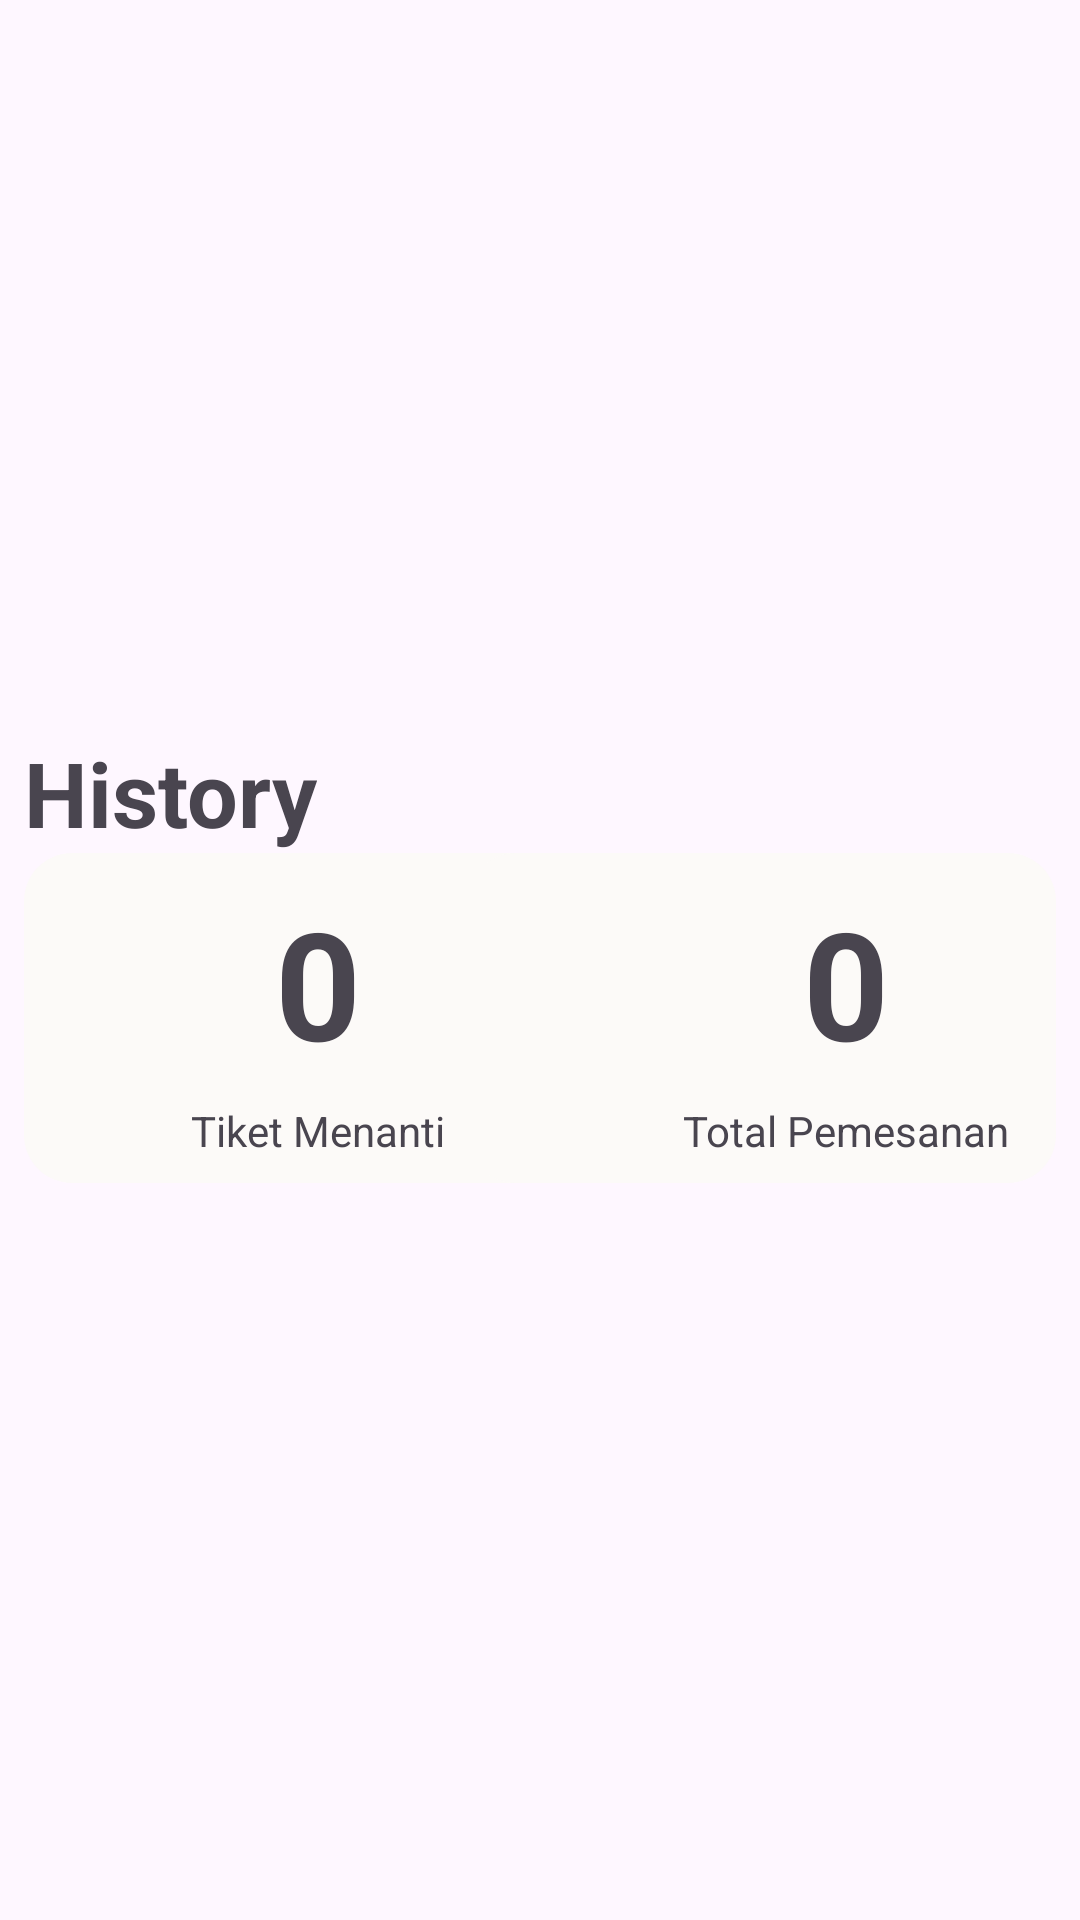

Reconstruct the res/layout file that produces this screen, plus the resources it refers to.
<!-- AndroidManifest.xml: application theme Theme.ProjekAkhirPaba -->
<!-- res/layout/fragment_history.xml -->
<?xml version="1.0" encoding="utf-8"?>
<androidx.constraintlayout.widget.ConstraintLayout xmlns:android="http://schemas.android.com/apk/res/android"
    xmlns:app="http://schemas.android.com/apk/res-auto"
    xmlns:tools="http://schemas.android.com/tools"
    android:layout_width="match_parent"
    android:layout_height="wrap_content"
    tools:context=".history">

    <ScrollView
        android:layout_width="match_parent"
        android:layout_height="wrap_content"
        app:layout_constraintTop_toTopOf="parent"
        app:layout_constraintBottom_toBottomOf="parent"
        app:layout_constraintStart_toStartOf="parent"
        app:layout_constraintEnd_toEndOf="parent">

        <androidx.constraintlayout.widget.ConstraintLayout
            android:layout_width="match_parent"
            android:layout_height="wrap_content">

            <TextView
                android:id="@+id/textView2"
                android:layout_width="wrap_content"
                android:layout_height="wrap_content"
                android:layout_marginStart="8dp"
                android:layout_marginTop="8dp"
                android:text="History"
                android:textSize="30sp"
                android:textStyle="bold"
                app:layout_constraintStart_toStartOf="parent"
                app:layout_constraintTop_toTopOf="parent" />

            <ImageView
                android:id="@+id/imageView4"
                android:layout_width="196dp"
                android:layout_height="110dp"
                android:layout_marginStart="8dp"
                android:src="@drawable/rounded_background_grey"
                app:layout_constraintStart_toStartOf="parent"
                app:layout_constraintTop_toBottomOf="@+id/textView2" />

            <ImageView
                android:id="@+id/imageView5"
                android:layout_width="196dp"
                android:layout_height="110dp"
                android:layout_marginEnd="8dp"
                android:src="@drawable/rounded_background_grey"
                app:layout_constraintEnd_toEndOf="parent"
                app:layout_constraintTop_toTopOf="@+id/imageView4" />

            <TextView
                android:id="@+id/tiketMenanti"
                android:layout_width="wrap_content"
                android:layout_height="wrap_content"
                android:layout_marginBottom="24dp"
                android:text="0"
                android:textSize="50sp"
                android:textStyle="bold"
                app:layout_constraintBottom_toBottomOf="@+id/imageView4"
                app:layout_constraintEnd_toEndOf="@+id/imageView4"
                app:layout_constraintStart_toStartOf="@+id/imageView4"
                app:layout_constraintTop_toTopOf="@+id/imageView4" />

            <TextView
                android:id="@+id/totalTiket"
                android:layout_width="wrap_content"
                android:layout_height="wrap_content"
                android:layout_marginBottom="24dp"
                android:text="0"
                android:textSize="50sp"
                android:textStyle="bold"
                app:layout_constraintBottom_toBottomOf="@+id/imageView5"
                app:layout_constraintEnd_toEndOf="parent"
                app:layout_constraintStart_toEndOf="@+id/imageView4"
                app:layout_constraintTop_toTopOf="@+id/imageView5" />

            <TextView
                android:id="@+id/textView"
                android:layout_width="wrap_content"
                android:layout_height="wrap_content"
                android:layout_marginBottom="8dp"
                android:text="Tiket Menanti"
                app:layout_constraintBottom_toBottomOf="@+id/imageView4"
                app:layout_constraintEnd_toEndOf="@+id/tiketMenanti"
                app:layout_constraintStart_toStartOf="@+id/tiketMenanti" />

            <TextView
                android:layout_width="wrap_content"
                android:layout_height="wrap_content"
                android:layout_marginBottom="8dp"
                android:text="Total Pemesanan"
                app:layout_constraintBottom_toBottomOf="@+id/imageView5"
                app:layout_constraintEnd_toEndOf="@+id/totalTiket"
                app:layout_constraintStart_toStartOf="@+id/totalTiket" />

            <androidx.recyclerview.widget.RecyclerView
                android:id="@+id/rvTiket"
                android:layout_width="match_parent"
                android:layout_height="wrap_content"
                android:layout_marginTop="10dp"
                app:layout_constraintStart_toStartOf="parent"
                app:layout_constraintTop_toBottomOf="@+id/imageView4" />

        </androidx.constraintlayout.widget.ConstraintLayout>
    </ScrollView>

</androidx.constraintlayout.widget.ConstraintLayout>
<!-- resources referenced by this layout -->
<resources>
  <!-- drawable rounded_background_grey (drawable) -->
  <?xml version="1.0" encoding="utf-8"?>
  <shape xmlns:android="http://schemas.android.com/apk/res/android"
      android:shape="rectangle">
      
      <corners android:radius="16dp" />
  
      
  
  
  
  
      
      <solid android:color="#FCFAF8" />
  
      
      <padding
          android:left="8dp"
          android:top="8dp"
          android:right="8dp"
          android:bottom="8dp" />
  </shape>
  <style name="Theme.ProjekAkhirPaba" parent="Base.Theme.ProjekAkhirPaba" />
  <style name="Base.Theme.ProjekAkhirPaba" parent="Theme.Material3.DayNight.NoActionBar">
          
          
      </style>
</resources>
